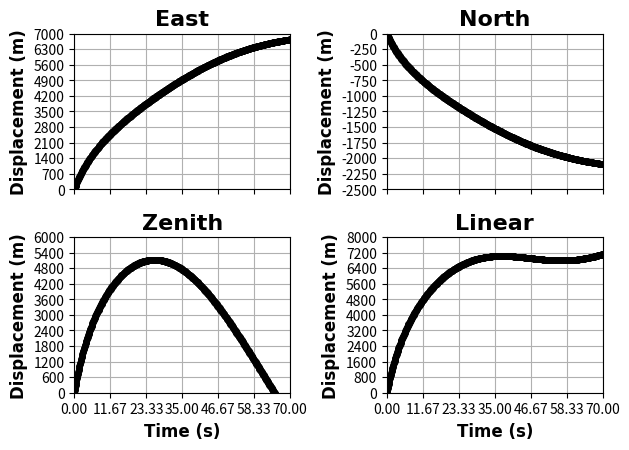
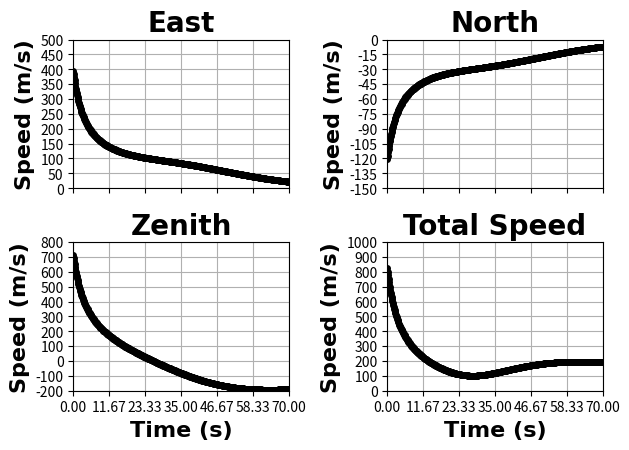
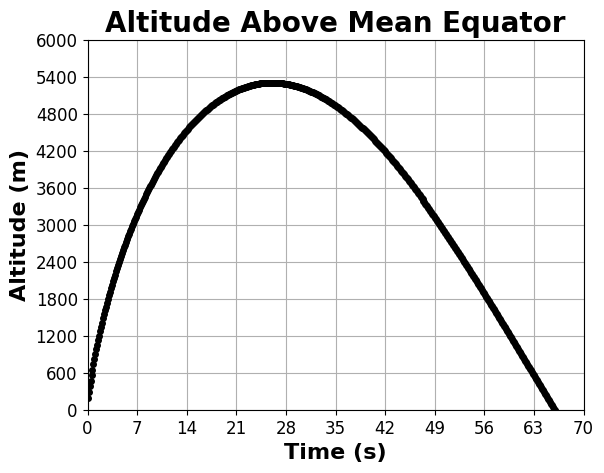
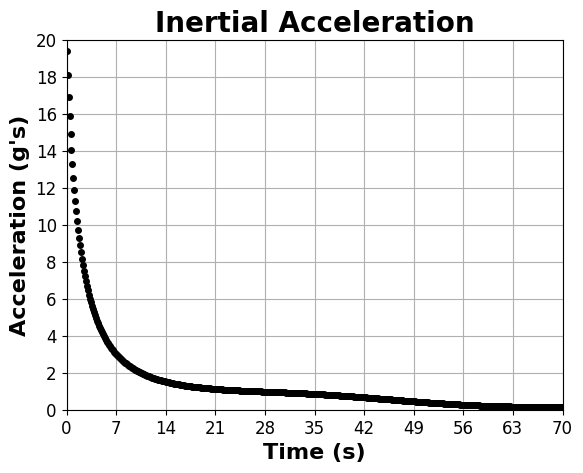
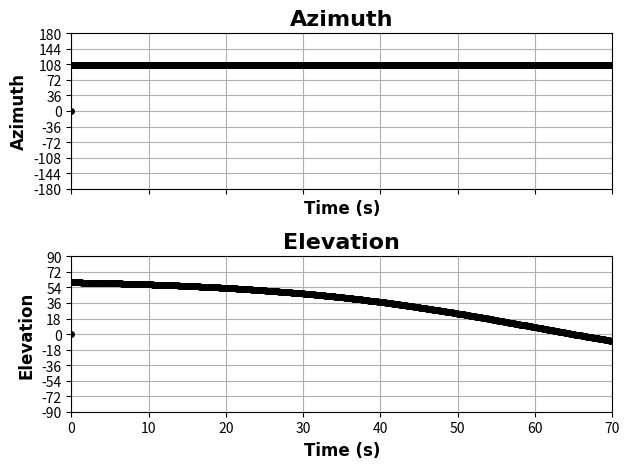
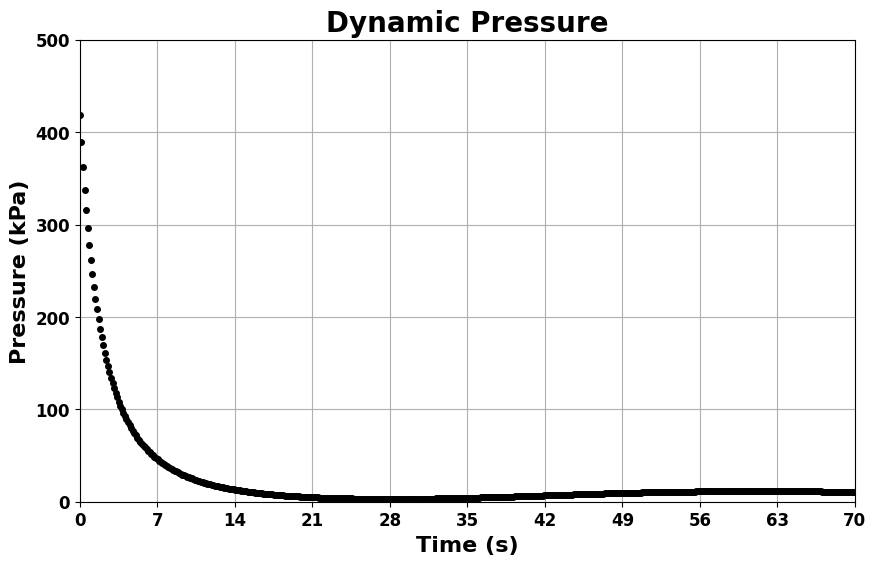

Reproduce these figures in Python, in order.
"""
====================================================================================================
SCRIPT NAME: ProjectileMotionProject.py
[redacted]
INITIATED: November 18, 2024
LAST REVISION: November 27, 2024
====================================================================================================
SCRIPT DESCRIPTION:
This script simulates the trajectory of the given preojectile in ENZ coordinates.
====================================================================================================
USER-DEFINED FUNCTIONS:
constants()|This function loads all of the constants used to solve the free fall problem.
----------------------------------------------------------------------------------------------------
drag()|This function calculates calculates the drag force in the ENZ frame based on the vehicle's 
position, velocity, and aerodynamic properties.
----------------------------------------------------------------------------------------------------
gravity()|This function calculates the acceleration due to gravity in ENZ frame.
----------------------------------------------------------------------------------------------------
projectile_eom()|This function calculates the equations of motion for the free fall problem in state
form.
----------------------------------------------------------------------------------------------------
plot_position()|This function plots the vehicle's displacements as a function of time.
----------------------------------------------------------------------------------------------------
plot_velocity()|This function plots the vehicle's speeds as a function of time.
----------------------------------------------------------------------------------------------------
plot_acceleration()|This function plots the vehicle's inertial acceleration as a function of time.
----------------------------------------------------------------------------------------------------
plot_altitude()|This function plots the vehicle's linear range as a function of time.
----------------------------------------------------------------------------------------------------
plot_angles()|This function plots the vehicle's Azimuth and Elevation angles as a function of time.
----------------------------------------------------------------------------------------------------
plot_pressure()|This function plots the Dynamic Pressure as a function of time.
----------------------------------------------------------------------------------------------------
run_simulation()|This function runs the simulation
====================================================================================================
ABBREVIATIONS:
'GS' = "Ground Station".
----------------------------------------------------------------------------------------------------
'CG' = "Center of Gravity of the projectile".
----------------------------------------------------------------------------------------------------
'ENZ' = "East-North-Zenith"
----------------------------------------------------------------------------------------------------
'WRT' = "with respect to".
====================================================================================================
ADDITIONAL COMMENTS:
None.
====================================================================================================
PERMISSION:
[redacted]
[redacted]
For permission to use this code, Khushi may be contacted at [email redacted].
====================================================================================================
"""

import numpy as np
import matplotlib.pyplot as plt
from scipy.integrate import solve_ivp
import time

def constants():
    # Dictionary of constants
    C = {
        'u': 398600.435436E9, # [m^3/s^2]Gravitational parameter of Earth
        'Re': 6378.137E3,   # [m]Mean equatorial radius of Earth
        'we': 2 * np.pi / 86164.1,  # [rad/s]Rotational speed of Earth
        'g': 9.80665,   # [m/s^2]Standard Acceleration due to Gravity
        'GS': {
            'Lat': (32 + 44 / 60 + 52 / 3600) * np.pi / 180, # GS Latitude
            'Long': -(97 + 5 / 60 + 34 / 3600) * np.pi / 180, # GS Longitude
            'hgs': 185, # GS Altitude above mean equator
        },
        'CG': {
            'Cd': 0.82, # []Drag coefficient
            'vcggs': 827, # [m/s]Speed of projectile
            'Azimuth': 107 * np.pi / 180, # [rad] Azimuth of projectile
            'Elevation': 60 * np.pi / 180, # [rad] Elevation of projectile
            'mcg': 35, # [kg]Vehicle Mass
            'Ar': 6.00225 * 10**-3 * np.pi, # [m^2]Vehicle reference area
            'Rcggs': np.array([0, 0, 0])    # [m]Initial CG position relative to the GS in ENZ
        }
    }

    C['GS']['We'] = C['we'] * np.array([0, np.cos(C['GS']['Lat']), np.sin(C['GS']['Lat'])])
    # [rad/s]Rotational velocity of the Earth in ENZ
    
    C['GS']['Rgse'] = (C['Re'] + C['GS']['hgs']) * np.array([0, 0, 1])
    # [m]GS position wrt Earth in ENZ

    C['GS']['Vgse'] = np.cross(C['GS']['We'], C['GS']['Rgse'])
    # [m/s]Ground station velocity WRT the Earth in ENZ

    C['GS']['Agse'] = np.cross(C['GS']['We'], C['GS']['Vgse'])
    # [m/s^2]Ground station acceleration WRT the Earth ENZ

    C['CG']['Vcggs'] = C['CG']['vcggs'] * np.array([
        np.cos(C['CG']['Elevation']) * np.sin(C['CG']['Azimuth']),
        np.cos(C['CG']['Elevation']) * np.cos(C['CG']['Azimuth']),
        np.sin(C['CG']['Elevation'])
    ]) # [m/s]Initial CG velocity relative to the GS in ENZ

    C['CG']['Scggs'] = np.hstack((C['CG']['Rcggs'], C['CG']['Vcggs']))
    # [m,m/s]Initial CG state relative to the GS in ENZ
    return C

def drag(rcge, Vinf, C):
    vinf = np.linalg.norm(Vinf) # [m/s]True air speed

    hcg = rcge - C['Re'] # [m]Altitude above mean equator
    
    _, _, rho = standard_atmosphere(hcg) # [kg/m^3]Atmospheric density
    
    Fd = -0.5 * C['CG']['Cd'] * rho * C['CG']['Ar'] * vinf * Vinf # [N]Drag Force in ENZ
    
    return Fd

def gravity(Rcge, rcge, C):
    g = -C['u'] * Rcge / (rcge**3) 
    # [m/s^2] Acceleration due to gravity in ENZ
    
    return g

def standard_atmosphere(hcg):
    g = 9.80665
    R = 287
    Re = 6378137
    h = Re * hcg / (Re + hcg)
    
    if h <= 11000:
        a = (216.66 - 288.16) / 11000
        T = 288.16 + a * h
        P = 101325 * (T / 288.16)**(-g / (a * R))
        D = P / (R * T)
    elif h <= 25000:
        T = 216.66
        P = 22650.1684742737 * np.exp(-g / (R * T) * (h - 11000))
        D = P / (R * T)
    elif h <= 47000:
        a = (282.66 - 216.66) / (47000 - 25000)
        T = 216.66 + a * (h - 25000)
        P = 2493.58245271879 * (T / 216.66)**(-g / (a * R))
        D = P / (R * T)
    elif h <= 53000:
        T = 282.66
        P = 120.879682128688 * np.exp(-g / (R * T) * (h - 47000))
        D = P / (R * T)
    elif h <= 79000:
        a = (165.66 - 282.66) / (79000 - 53000)
        T = 282.66 + a * (h - 53000)
        P = 58.5554504138705 * (T / 282.66)**(-g / (a * R))
        D = P / (R * T)
    elif h <= 90000:
        T = 165.66
        P = 1.01573256565262 * np.exp(-g / (R * T) * (h - 79000))
        D = P / (R * T)
    elif h <= 105000:
        a = (225.66 - 165.66) / (105000 - 90000)
        T = 165.66 + a * (h - 90000)
        P = 0.105215646463089 * (T / 165.66)**(-g / (a * R))
        D = P / (R * T)
    elif h <= 500000:
        a = (4 - 225.66) / (500000 - 105000)
        T = 225.66 + a * (h - 105000)
        P = 0.00751891790761519 * (T / 225.66)**(-g / (a * R))
        D = P / (R * T)
    else:
        T = 4
        P = 0
        D = 0
    return T, P, D

def projectile_eom(t, S, C):
    Rcggs = S[:3]
    # [m]Vehicle position relative to the ground station in ENZ

    Vcggs = S[3:6]
    #[m/s]Vehicle velocity relative to the ground station in ENZ

    Rcge = C['GS']['Rgse'] + Rcggs
    # [m]Absolute vehicle position WRT the Earth in ENZ

    rcge = np.linalg.norm(Rcge)
    # [m]Vehicle range WRT the Earth
    
    Vcge = C['GS']['Vgse'] + np.cross(C['GS']['We'], Rcggs) + Vcggs
    # [m/s]Absolute vehicle velocity WRT the Earth in ENZ
    
    Vatm = np.cross(C['GS']['We'], Rcge)
    # [m/s]Atmosphere velocity WRT the Earth in ENZ
    
    Vinf = Vcge - Vatm
    # [m/s]True air velocity
    
    Fd = drag(rcge, Vinf, C)
    # [N]Drag force in ENZ
    
    g = gravity(Rcge, rcge, C)
    # [m/s^2]Acceleration due to gravity

    dSdt = np.zeros(6)
    # []Allocates memory for the state vector derivative
    
    dSdt[:3] = Vcggs
    # [m/s]Vehicle velocity relative to the ground station
    
    dSdt[3:] = Fd / C['CG']['mcg'] + g - C['GS']['Agse'] - np.cross(C['GS']['We'], np.cross(C['GS']['We'], Rcggs)) - 2 * np.cross(C['GS']['We'], Vcggs)
    # [m/s^2]Vehicle acceleration relative to the ground station
    
    return dSdt

def plot_position(t, Rcggs):
    
    titles = ['East', 'North', 'Zenith', 'Linear']
    ylimits = [[0, 7000], [-2500, 0], [0, 6000], [0, 8000]]
    yticks = [
        np.arange(0, 7001, 700),
        np.arange(-2500, 1, 250),
        np.arange(0, 6001, 600),
        np.arange(0, 8001, 800),
    ]
    
    # Validate input dimensions
    if Rcggs.shape[1] != 3:
        raise ValueError("Rcggs must have exactly 3 columns (x, y, z positions).")

    # Create 2x2 subplots
    fig, ax = plt.subplots(2, 2, sharex=True)
    ax = ax.flatten()  # Flatten to access subplots as a 1D array
    #fig.suptitle('Position Analysis', fontsize=16)

    # Plot each coordinate position over time
    for i in range(3):
        ax[i].plot(t, Rcggs[:, i], 'k', linestyle='None', markersize=8, marker='.')
        ax[i].set_title(titles[i], fontsize=16, fontweight='bold', fontname='Arial')
        ax[i].set_ylabel('Displacement (m)',fontsize=12, fontweight='bold', fontname='Arial')
        ax[i].set_ylim(ylimits[i])
        ax[i].set_yticks(yticks[i])
        ax[i].grid()
        
    # Plot total displacement (norm)
    total_displacement = np.linalg.norm(Rcggs, axis=1)
    ax[3].plot(t, total_displacement, 'k', linestyle='None', markersize=8, marker='.')
    ax[3].set_title(titles[3], fontsize=16, fontweight='bold', fontname='Arial')
    ax[3].set_ylabel('Displacement (m)', fontsize=12, fontweight='bold', fontname='Arial')
    ax[3].set_ylim(ylimits[3])
    ax[3].set_yticks(yticks[3])
    ax[3].grid()
    
    # Set x-axis label on the bottom plots
    ax[2].set_xlabel('Time (s)', fontsize=12, fontweight='bold', fontname='Arial')
    ax[3].set_xlabel('Time (s)', fontsize=12, fontweight='bold', fontname='Arial')
    ax[2].set_xlim([0, 70])
    ax[2].set_xticks(np.linspace(0, 70, 7))
    
    fig.tight_layout(rect=[0, 0, 1, 0.96])  # Adjust layout to fit the title
    plt.show()

def plot_velocity(t, Vcggs):
    
    titles = ['East', 'North', 'Zenith', 'Total Speed']
    ylimits = [[0, 500], [-150, 0], [-200, 800],[0,1000]]
    yticks = [
        np.arange(0, 501, 50),
        np.arange(-150, 1, 15),
        np.arange(-200, 801, 100),
        np.arange(0, 1001, 100),
    ]
    
    # Debugging- Validate input dimensions
    #if Vcggs.shape[1] != 3:
    #    raise ValueError("Vcggs must have exactly 3 columns (x, y, z velocities).")

    # Create 2x2 subplots
    fig, ax = plt.subplots(2, 2, sharex=True)
    ax = ax.flatten()  # Flatten to access subplots as a 1D array
    
    # Plot each coordinate position over time
    for i in range(3):
        ax[i].plot(t, Vcggs[:, i], 'k', linestyle='None', markersize=8, marker='.')
        ax[i].set_title(titles[i], fontsize=20, fontweight='bold', fontname='Arial')
        ax[i].set_ylabel('Speed (m/s)',fontsize=16, fontweight='bold', fontname='Arial')
        ax[i].set_ylim(ylimits[i])
        ax[i].set_yticks(yticks[i])
        ax[i].grid()
        
    # Plot total displacement (norm)
    total_displacement = np.linalg.norm(Vcggs, axis=1)
    ax[3].plot(t, total_displacement, 'k', linestyle='None', markersize=8, marker='.')
    ax[3].set_title(titles[3], fontsize=20, fontweight='bold', fontname='Arial')
    ax[3].set_ylabel('Speed (m/s)',fontsize=16, fontweight='bold', fontname='Arial')
    ax[3].set_ylim(ylimits[3])
    ax[3].set_yticks(yticks[3])
    ax[3].grid()
    
    # Set x-axis label on the bottom plots
    ax[2].set_xlabel('Time (s)',fontsize=16, fontweight='bold', fontname='Arial')
    ax[3].set_xlabel('Time (s)',fontsize=16, fontweight='bold', fontname='Arial')
    ax[2].set_xlim([0, 70])
    ax[2].set_xticks(np.linspace(0, 70, 7))
    

    fig.tight_layout(rect=[0, 0, 1, 0.96])  # Adjust layout to fit the title
    plt.show()

def plot_altitude(t, Rcggs, C):
    n= len(t)
    x= np.zeros((3,n))

    #Altitude, linear range, and haversine range
    for k in range(n):
        Rcge = C['GS']['Rgse'] + Rcggs[k, :]  # Absolute vehicle position WRT Earth in ENZ coordinates
        rcge = np.linalg.norm(Rcge)           # Vehicle range WRT Earth
        rgse = np.linalg.norm(C['GS']['Rgse'])  # Ground station range WRT Earth

        x[0, k] = rcge - C['Re']  # Altitude above mean equator
        x[1, k] = np.linalg.norm(Rcggs[k, :])  # Linear range
        theta = np.arccos(np.dot(Rcge, C['GS']['Rgse']) / (rcge * rgse))  # Angular displacement
        x[2, k] = theta * C['Re']  # Haversine range
    
    plt.figure()
    plt.plot(t, x[0, :], 'k', linestyle='None', markersize=8, marker='.')
    plt.title('Altitude Above Mean Equator', fontsize=20, fontweight='bold', fontname='Arial')
    plt.xlabel('Time (s)', fontsize=16, fontweight='bold', fontname='Arial')
    plt.ylabel('Altitude (m)', fontsize=16, fontweight='bold', fontname='Arial')
    plt.xlim([0, 70])
    plt.ylim([0, 6000])
    plt.xticks(np.arange(0, 71, 7), fontsize=12, fontname='Arial')
    plt.yticks(np.arange(0, 6001, 600), fontsize=12, fontname='Arial')
    plt.grid(True)
    plt.show()

def plot_acceleration(t,S,Rcggs,Vcggs,C):
    n= len(t)
    Acge= np.zeros((3,n))
    # []Allocates memory for the vehicle's inertial accelerations.

    a= np.zeros(n)

    for k in range(n):
        dSdt = projectile_eom(t[k], S[:, k], C)
        # [m/s, m/s^2] Evaluates the equations of motion.

        Acggs = dSdt[3:6]
        # [m/s^2] Vehicle acceleration relative to the ground station in ENZ coordinates.

        We = np.asarray(C["GS"]["We"]).reshape(3)  # Earth's angular velocity vector
        Rcggs_k = np.asarray(Rcggs[k, :]).reshape(3)  # Position vector
        Vcggs_k = np.asarray(Vcggs[k, :]).reshape(3)  # Velocity vector

        Acge[:, k] = (
        C["GS"]["Agse"]
        + np.cross(We, np.cross(We, Rcggs_k))
        + 2 * np.cross(We, Vcggs_k)
        + Acggs
        ) / C["g"]
        # [m/s^2] Inertial vehicle acceleration WRT the Earth in ENZ coordinates.

        a[k] = np.linalg.norm(Acge[:, k])
        # [g's] Inertial vehicle acceleration WRT the Earth.

    plt.figure()
    plt.plot(t, a, 'k', linestyle='None', markersize=8, marker='.')
    plt.title('Inertial Acceleration', fontsize=20, fontweight='bold', fontname='Arial')
    plt.xlabel('Time (s)', fontsize=16, fontweight='bold', fontname='Arial')
    plt.ylabel('Acceleration (g\'s)', fontsize=16, fontweight='bold', fontname='Arial')
    plt.xlim([0, 70])
    plt.ylim([0, 20])
    plt.xticks(np.arange(0, 71, 7), fontsize=12, fontname='Arial')
    plt.yticks(np.arange(0, 21, 2), fontsize=12, fontname='Arial')
    plt.grid(True)
    plt.show()

def plot_angles(t,S):
    n = len(t)
    azimuth = np.zeros(n)  # Initialize 1D array to store azimuth
    elevation = np.zeros(n)  # Initialize 1D array to store elevation

    for k in range(n):
        Rcggs = S[0:3, k]  # Extract the first three elements of the k-th column
        e = Rcggs[0]  # East component
        n = Rcggs[1]  # North component
        z = Rcggs[2]  # Zenith component

        # Calculate azimuth angle in degrees
        azimuth[k] = np.arctan2(e, n) * 180 / np.pi

        # Calculate the magnitude of Rcggs (avoid division by zero)
        norm_Rcggs = np.linalg.norm(Rcggs)

        # Avoid invalid values for arcsin (clip the value between -1 and 1)
        if norm_Rcggs != 0:  # Prevent division by zero
            elevation[k] = np.arcsin(np.clip(z / norm_Rcggs, -1, 1)) * 180 / np.pi
        else:
            elevation[k] = 0
    
    # Create figure
    fig, axs = plt.subplots(2, 1, sharex=True, tight_layout=True)

    # Titles and limits
    Titles = ['Azimuth', 'Elevation']
    YLimits = [[-180, 180], [-90, 90]]
    YTicks = [np.arange(-180, 181, 36), np.arange(-90, 91, 18)]

    for k in range(2):
        axs[k].plot(t, azimuth if k == 0 else elevation, 'k.', markersize=8, linewidth=1)
        axs[k].set_title(Titles[k], fontsize=16, fontweight='bold', fontname='Arial')
        axs[k].set_xlabel('Time (s)', fontsize=12, fontweight='bold', fontname='Arial')
        axs[k].set_ylabel(Titles[k], fontsize=12, fontweight='bold', fontname='Arial')
        axs[k].set_ylim(YLimits[k])
        axs[k].set_yticks(YTicks[k])
        axs[k].set_xlim([0, 70])
        axs[k].grid(True)

    plt.show()
    

def plot_pressure(t, S, C):
    n = len(t)
    dynamic_pressure = np.zeros(n)  # Initialize array for dynamic pressure

    for k in range(n):
        Rcggs = S[0:3, k]  # Position vector at time step k
        Vcggs = S[3:6, k]  # Velocity vector at time step k

        # Recalculate Rcge, Vcge, and Vatm at each step to find Vinf
        Rcge = C['GS']['Rgse'] + Rcggs  # Absolute vehicle position WRT the Earth
        Vcge = C['GS']['Vgse'] + np.cross(C['GS']['We'], Rcggs) + Vcggs  # Absolute vehicle velocity
        Vatm = np.cross(C['GS']['We'], Rcge)  # Atmosphere velocity
        Vinf = Vcge - Vatm  # True air velocity

        # Get density using altitude (magnitude of Rcggs as altitude)
        _, _, D = standard_atmosphere(np.linalg.norm(Rcggs))

        # Calculate the magnitude of true air velocity
        Vinf_mag = np.linalg.norm(Vinf)

        # Calculate dynamic pressure [kPa]
        dynamic_pressure[k] = 0.5 * D * Vinf_mag**2 / 1000  # Convert to kPa

    # Plot dynamic pressure vs. time
    plt.figure(figsize=(10, 6), facecolor='w')
    plt.plot(t, dynamic_pressure, 'k.', markersize=8, label="Dynamic Pressure")
    plt.title('Dynamic Pressure', fontsize=20, fontweight='bold', fontname='Arial')
    plt.xlabel('Time (s)', fontsize=16, fontweight='bold', fontname='Arial')
    plt.ylabel('Pressure (kPa)', fontsize=16, fontweight='bold', fontname='Arial')
    plt.xlim([0, 70])  
    plt.ylim([0, 500]) 
    plt.xticks(np.arange(0, 71, 7), fontsize=12, fontweight='bold', fontname='Arial')
    plt.yticks(fontsize=12, fontweight='bold', fontname='Arial')
    plt.grid(True) 
    plt.show()

def run_simulation():

    start_time = time.time()
    # Start time of the simulation 

    # Define the constants and initial conditions
    C = constants()

    # Initial state vector: position and velocity (east, north, zenith)
    initial_position = C['CG']['Rcggs']
    initial_velocity = C['CG']['Vcggs']
    S0 = np.hstack((initial_position, initial_velocity))

    # Define the time span for the simulation (0 to 70 seconds)
    t_span = (0, 70)
    t_eval = np.linspace(t_span[0], t_span[1], 500)  # Evaluate at 500 points within the time span

    # Run the simulation using solve_ivp
    solution = solve_ivp(
        fun=lambda t, S: projectile_eom(t, S, C),
        t_span=t_span,
        y0=S0,
        t_eval=t_eval,
        )

    # Extract the time and position data from the solution
    t = solution.t
    S = solution.y  
    Rcggs = solution.y[:3, :].T  # Extract position (first 3 components of S)
    Vcggs = solution.y[3:, :].T  # Last 3 components are velocity
    
    # Plot the results
    plot_position(t, Rcggs)
    plot_velocity(t,Vcggs)
    plot_altitude(t,Rcggs,C)
    plot_acceleration(t,S,Rcggs,Vcggs,C)
    plot_angles(t,S)
    plot_pressure(t,S,C)

    end_time = time.time()
    # End time of the simulation
    
    print("Simulation Complete!", round(end_time-start_time,3), "seconds") 

# Run the simulation
run_simulation()